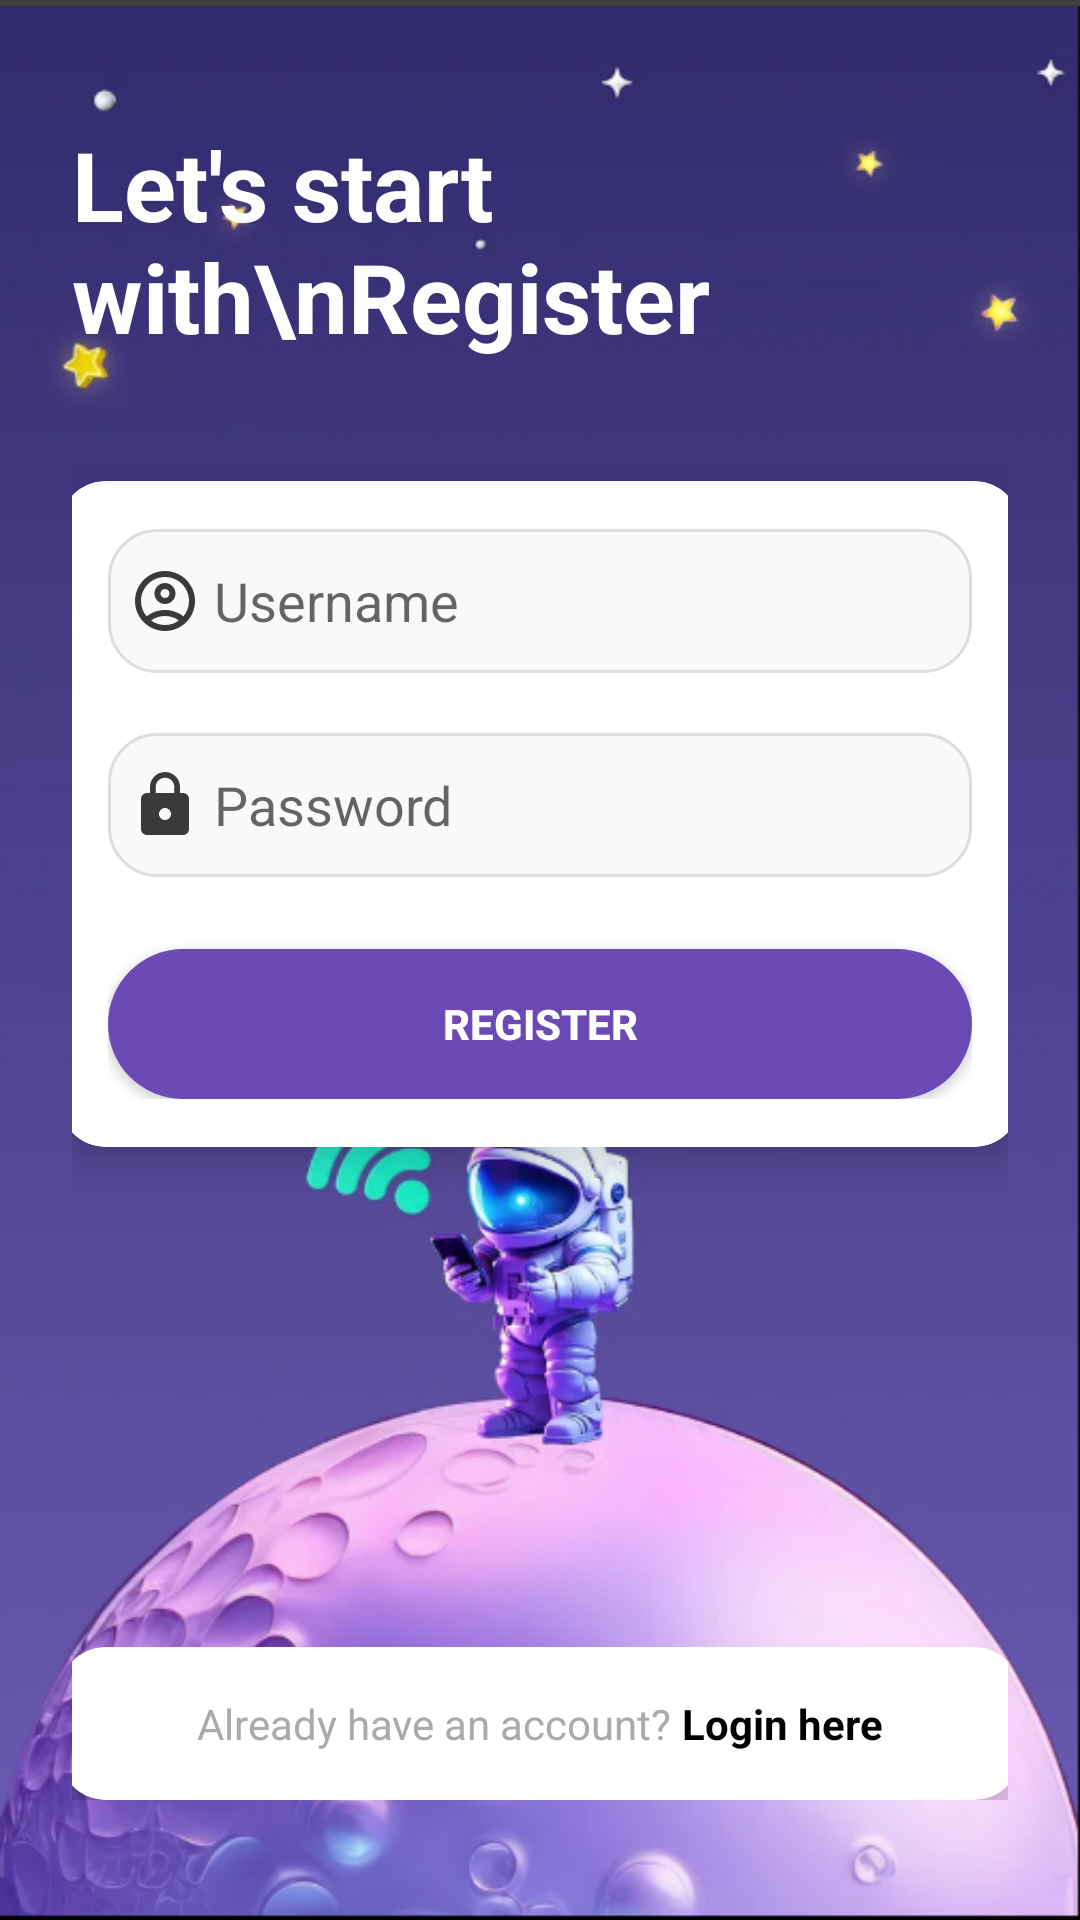

Reconstruct the res/layout file that produces this screen, plus the resources it refers to.
<!-- AndroidManifest.xml: application theme Theme.ProjectAkhir_Noval_Dian_Nofal -->
<!-- res/layout/activity_register.xml -->
<?xml version="1.0" encoding="utf-8"?>
<LinearLayout xmlns:android="http://schemas.android.com/apk/res/android"
    xmlns:app="http://schemas.android.com/apk/res-auto"
    android:layout_width="match_parent"
    android:layout_height="match_parent"
    android:orientation="vertical"
    android:background="@drawable/background"
    android:paddingTop="40dp"
    android:paddingStart="24dp"
    android:paddingEnd="24dp">

    <TextView
        android:layout_width="349dp"
        android:layout_height="wrap_content"
        android:layout_marginBottom="40dp"
        android:gravity="start"
        android:text="Let's start with\nRegister"
        android:textColor="@android:color/white"
        android:textSize="32sp"
        android:textStyle="bold" />

    <androidx.cardview.widget.CardView
        android:layout_width="320dp"
        android:layout_height="wrap_content"
        android:layout_gravity="center_horizontal"
        android:layout_marginBottom="16dp"
        app:cardCornerRadius="15dp"
        app:cardElevation="8dp"
        app:cardBackgroundColor="@android:color/white">

        <LinearLayout
            android:layout_width="match_parent"
            android:layout_height="wrap_content"
            android:orientation="vertical"
            android:padding="16dp">

            <EditText
                android:id="@+id/username"
                android:layout_width="match_parent"
                android:layout_height="48dp"
                android:layout_marginBottom="20dp"
                android:background="@drawable/bg_input"
                android:drawableStart="@drawable/outline_account_circle_24"
                android:hint=" Username"
                android:paddingStart="7dp"
                android:paddingEnd="12dp"
                android:textColor="@android:color/black" />

            <EditText
                android:id="@+id/password"
                android:layout_width="match_parent"
                android:layout_height="48dp"
                android:hint=" Password"
                android:drawableStart="@drawable/baseline_lock_24"
                android:background="@drawable/bg_input"
                android:paddingStart="7dp"
                android:paddingEnd="12dp"
                android:inputType="textPassword"
                android:textColor="@android:color/black" />

            <Button
                android:id="@+id/btnlogin"
                android:layout_width="match_parent"
                android:layout_height="50dp"
                android:text="Register"
                android:textColor="@android:color/white"
                android:background="@drawable/bg_button"
                android:textStyle="bold"
                android:layout_marginTop="24dp"/>

        </LinearLayout>

    </androidx.cardview.widget.CardView>

    <LinearLayout
        android:layout_width="match_parent"
        android:layout_height="0dp"
        android:layout_weight="1"
        android:gravity="bottom|center_horizontal"
        android:orientation="vertical"
        android:paddingBottom="40dp">

        <androidx.cardview.widget.CardView
            android:layout_width="320dp"
            android:layout_height="wrap_content"
            app:cardCornerRadius="15dp"
            app:cardElevation="8dp"
            app:cardBackgroundColor="@android:color/white">

            <LinearLayout
                android:layout_width="match_parent"
                android:layout_height="wrap_content"
                android:orientation="horizontal"
                android:gravity="center"
                android:padding="16dp">

                <TextView
                    android:layout_width="wrap_content"
                    android:layout_height="wrap_content"
                    android:text="Already have an account? "
                    android:textColor="@android:color/darker_gray"/>

                <TextView
                    android:id="@+id/tvLoginHere"
                    android:layout_width="wrap_content"
                    android:layout_height="wrap_content"
                    android:text="Login here"
                    android:textColor="@android:color/black"
                    android:textStyle="bold"/>

            </LinearLayout>

        </androidx.cardview.widget.CardView>

    </LinearLayout>

</LinearLayout>
<!-- resources referenced by this layout -->
<resources>
  <!-- drawable background: png bitmap (drawable, 215894 bytes) -->
  <!-- drawable baseline_lock_24 (drawable) -->
  <vector xmlns:android="http://schemas.android.com/apk/res/android" android:height="24dp" android:tint="#3A3A3A" android:viewportHeight="24" android:viewportWidth="24" android:width="24dp">
        
      <path android:fillColor="@android:color/white" android:pathData="M18,8h-1L17,6c0,-2.76 -2.24,-5 -5,-5S7,3.24 7,6v2L6,8c-1.1,0 -2,0.9 -2,2v10c0,1.1 0.9,2 2,2h12c1.1,0 2,-0.9 2,-2L20,10c0,-1.1 -0.9,-2 -2,-2zM12,17c-1.1,0 -2,-0.9 -2,-2s0.9,-2 2,-2 2,0.9 2,2 -0.9,2 -2,2zM15.1,8L8.9,8L8.9,6c0,-1.71 1.39,-3.1 3.1,-3.1 1.71,0 3.1,1.39 3.1,3.1v2z"/>
      
  </vector>
  <!-- drawable bg_button (drawable) -->
  <?xml version="1.0" encoding="utf-8"?>
  <shape xmlns:android="http://schemas.android.com/apk/res/android">
      <solid android:color="#6C4AB6" />
      <corners android:radius="32dp" />
  </shape>
  <!-- drawable bg_input (drawable) -->
  <shape xmlns:android="http://schemas.android.com/apk/res/android"
      android:shape="rectangle">
      <solid android:color="#F9F9F9"/>
      <corners android:radius="16dp"/>
      <stroke android:width="1dp" android:color="#DDDDDD"/>
  </shape>
  <!-- drawable outline_account_circle_24 (drawable) -->
  <vector xmlns:android="http://schemas.android.com/apk/res/android" android:height="24dp" android:tint="#3A3A3A" android:viewportHeight="24" android:viewportWidth="24" android:width="24dp">
        
      <path android:fillColor="@android:color/white" android:pathData="M12,2C6.48,2 2,6.48 2,12s4.48,10 10,10s10,-4.48 10,-10S17.52,2 12,2zM7.35,18.5C8.66,17.56 10.26,17 12,17s3.34,0.56 4.65,1.5C15.34,19.44 13.74,20 12,20S8.66,19.44 7.35,18.5zM18.14,17.12L18.14,17.12C16.45,15.8 14.32,15 12,15s-4.45,0.8 -6.14,2.12l0,0C4.7,15.73 4,13.95 4,12c0,-4.42 3.58,-8 8,-8s8,3.58 8,8C20,13.95 19.3,15.73 18.14,17.12z"/>
        
      <path android:fillColor="@android:color/white" android:pathData="M12,6c-1.93,0 -3.5,1.57 -3.5,3.5S10.07,13 12,13s3.5,-1.57 3.5,-3.5S13.93,6 12,6zM12,11c-0.83,0 -1.5,-0.67 -1.5,-1.5S11.17,8 12,8s1.5,0.67 1.5,1.5S12.83,11 12,11z"/>
      
  </vector>
  <style name="Theme.ProjectAkhir_Noval_Dian_Nofal" parent="Base.Theme.ProjectAkhir_Noval_Dian_Nofal" />
  <style name="Base.Theme.ProjectAkhir_Noval_Dian_Nofal" parent="Theme.AppCompat.Light.NoActionBar">
          <item name="windowActionBar">false</item>
          <item name="windowNoTitle">true</item>
          
          
      </style>
</resources>
